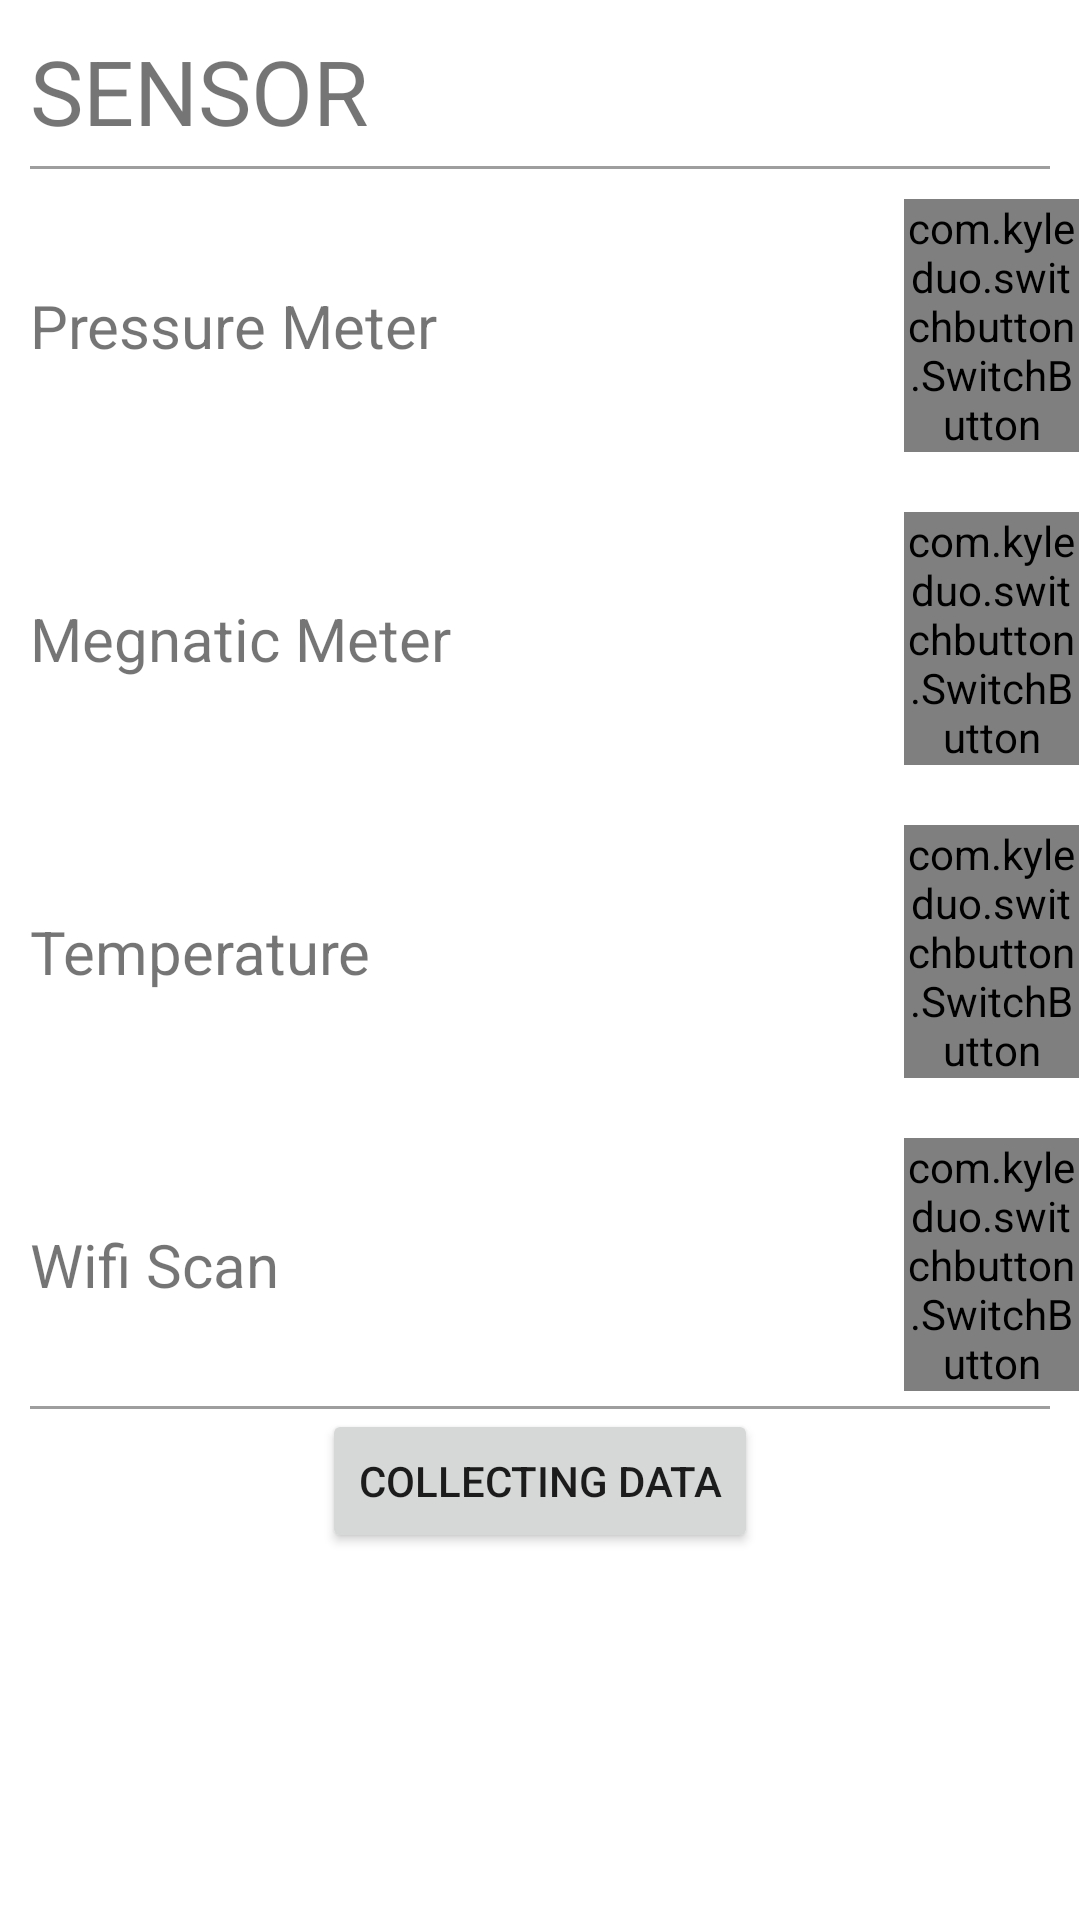

Android layout source for this screen:
<!-- AndroidManifest.xml: application theme AppTheme -->
<!-- res/layout/fragment_add_model.xml -->
<?xml version="1.0" encoding="utf-8"?>
<LinearLayout xmlns:android="http://schemas.android.com/apk/res/android"
              xmlns:app="http://schemas.android.com/apk/res-auto"
              android:orientation="vertical"
              android:layout_width="match_parent"
              android:layout_height="match_parent"
              android:background="#FFF"
              android:id="@+id/setting_form">

       <ProgressBar
           android:id="@+id/setting_progress"
           style="?android:attr/progressBarStyleLarge"
           android:layout_width="wrap_content"
           android:layout_height="wrap_content"
           android:layout_marginBottom="8dp"
           android:visibility="gone"/>

       <TextView
           android:layout_width="match_parent"
           android:layout_height="wrap_content"
           android:text="@string/setting_sensor_title"
           android:textSize="30dp"
           android:layout_marginTop="10dp"
           android:layout_marginLeft="10dp"/>

       <View
           android:layout_width="match_parent"
           android:layout_height="3px"
           android:layout_marginTop="5dp"
           android:background="#9E9E9E"
           android:layout_marginLeft="10dp"
           android:layout_marginRight="10dp">
       </View>

       <LinearLayout
           android:layout_width="match_parent"
           android:layout_height="wrap_content"
           android:layout_marginTop="10dp"
           android:layout_marginLeft="10dp"
           android:gravity="center_vertical">

              <TextView
                  android:layout_width="0dp"
                  android:layout_height="wrap_content"
                  android:layout_weight="1"
                  android:text="Pressure Meter"
                  android:textSize="20dp"/>

              <com.kyleduo.switchbutton.SwitchButton
                  android:id="@+id/switch_button_pressure"
                  android:layout_width="0dp"
                  android:layout_height="wrap_content"
                  android:layout_weight="0.2"
                  app:kswBackColor="@color/ksw_md_back_color"
                  app:kswFadeBack="true"
                  app:kswTextOff="Off"
                  app:kswTextOn="On"/>
       </LinearLayout>

       <LinearLayout
           android:layout_width="match_parent"
           android:layout_height="wrap_content"
           android:layout_marginTop="20dp"
           android:layout_marginLeft="10dp"
           android:gravity="center_vertical">

              <TextView
                  android:layout_width="0dp"
                  android:layout_height="wrap_content"
                  android:layout_weight="1"
                  android:text="Megnatic Meter"
                  android:textSize="20dp"/>

              <com.kyleduo.switchbutton.SwitchButton
                  android:id="@+id/switch_button_megnatic"
                  android:layout_width="0dp"
                  android:layout_weight="0.2"
                  android:layout_height="wrap_content"
                  app:kswBackColor="@color/ksw_md_back_color"
                  app:kswFadeBack="true"
                  app:kswTextOff="Off"
                  app:kswTextOn="On"/>
       </LinearLayout>

       <LinearLayout
           android:layout_width="match_parent"
           android:layout_height="wrap_content"
           android:layout_marginTop="20dp"
           android:layout_marginLeft="10dp"
           android:gravity="center_vertical">

              <TextView
                  android:layout_width="0dp"
                  android:layout_height="wrap_content"
                  android:layout_weight="1"
                  android:text="Temperature"
                  android:textSize="20dp"/>

              <com.kyleduo.switchbutton.SwitchButton
                  android:id="@+id/switch_button_temperature"
                  android:layout_width="0dp"
                  android:layout_weight="0.2"
                  android:layout_height="wrap_content"
                  app:kswBackColor="@color/ksw_md_back_color"
                  app:kswFadeBack="true"
                  app:kswTextOff="Off"
                  app:kswTextOn="On"/>
       </LinearLayout>

       <LinearLayout
           android:layout_width="match_parent"
           android:layout_height="wrap_content"
           android:layout_marginTop="20dp"
           android:layout_marginLeft="10dp"
           android:gravity="center_vertical">

              <TextView
                  android:layout_width="0dp"
                  android:layout_height="wrap_content"
                  android:layout_weight="1"
                  android:text="Wifi Scan"
                  android:textSize="20dp"/>

              <com.kyleduo.switchbutton.SwitchButton
                  android:id="@+id/switch_button_wifi"
                  android:layout_width="0dp"
                  android:layout_weight="0.2"
                  android:layout_height="wrap_content"
                  app:kswBackColor="@color/ksw_md_back_color"
                  app:kswFadeBack="true"
                  app:kswTextOff="Off"
                  app:kswTextOn="On"
                  android:checked="true"/>
       </LinearLayout>

       <View
           android:layout_width="match_parent"
           android:layout_height="3px"
           android:layout_marginTop="5dp"
           android:background="#9E9E9E"
           android:layout_marginLeft="10dp"
           android:layout_marginRight="10dp">
       </View>

       <Button
           android:id="@+id/collect_data"
           android:layout_width="wrap_content"
           android:layout_height="wrap_content"
           android:text="Collecting Data"
           android:layout_gravity="center"/>
</LinearLayout>
<!-- resources referenced by this layout -->
<resources>
  <string name="setting_sensor_title">SENSOR</string>
  <style name="AppTheme" parent="Theme.AppCompat.DayNight.DarkActionBar">
          
          <item name="colorPrimary">@color/colorPrimary</item>
          <item name="colorPrimaryDark">@color/colorPrimaryDark</item>
          <item name="colorAccent">@color/colorAccent</item>
      </style>
  <color name="colorPrimary">#3F51B5</color>
  <color name="colorPrimaryDark">#303F9F</color>
  <color name="colorAccent">#FF4081</color>
</resources>
